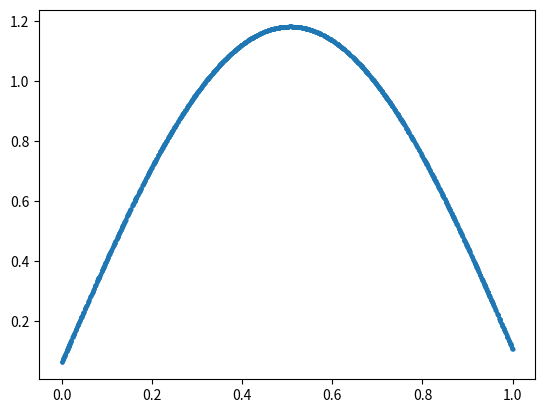

The script that saved this image:
import numpy as np

class SineModel:
    def __init__(self):
        self.A_mean = 1
        self.A_err = 0.1
        self.w_mean = np.pi
        self.w_err = 0.1
        self.C_mean = 0
        self.C_err = 0.1

    def sample_A(self, size=(1,)):
        return np.random.normal(self.A_mean, self.A_err, size)

    def sample_w(self, size=(1,)):
        return np.random.normal(self.w_mean, self.w_err, size)

    def sample_C(self, size=(1,)):
        return np.random.normal(self.C_mean, self.C_err, size)

    def out(self, z, A=None, w=None, C=None):
        if A is None:
            A = self.A_mean
        if w is None:
            w = self.w_mean
        if C is None:
            C = self.C_mean
        return A*np.sin(w*z) + C
    
    def err(self, z, A=None, w=None, C=None):
        if A is None:
            A = self.A_mean
        if w is None:
            w = self.w_mean
        if C is None:
            C = self.C_mean

        w_err = self.w_err
        A_err = self.A_err
        C_err = self.C_err
        
        return np.sqrt(
            (A*np.sin(w*z))**2 * 
            ((A_err / A)**2 + ((z * np.cos(w*z) * w_err) / (np.sin(w*z)))**2) 
            + C_err**2)
        
    def sample(self, z, size=(1,)):
        A = self.sample_A(size)
        w = self.sample_w(size)
        C = self.sample_C(size)
        return self.out(z, A, w, C)

if __name__ == '__main__':
    obj = SineModel()
    prng = np.random.RandomState(123)
    z = prng.uniform(0, 1, 2048)
    x = obj.sample(z)
    
    import matplotlib.pyplot as plt

    plt.scatter(z, x, s=4)
    plt.show()
